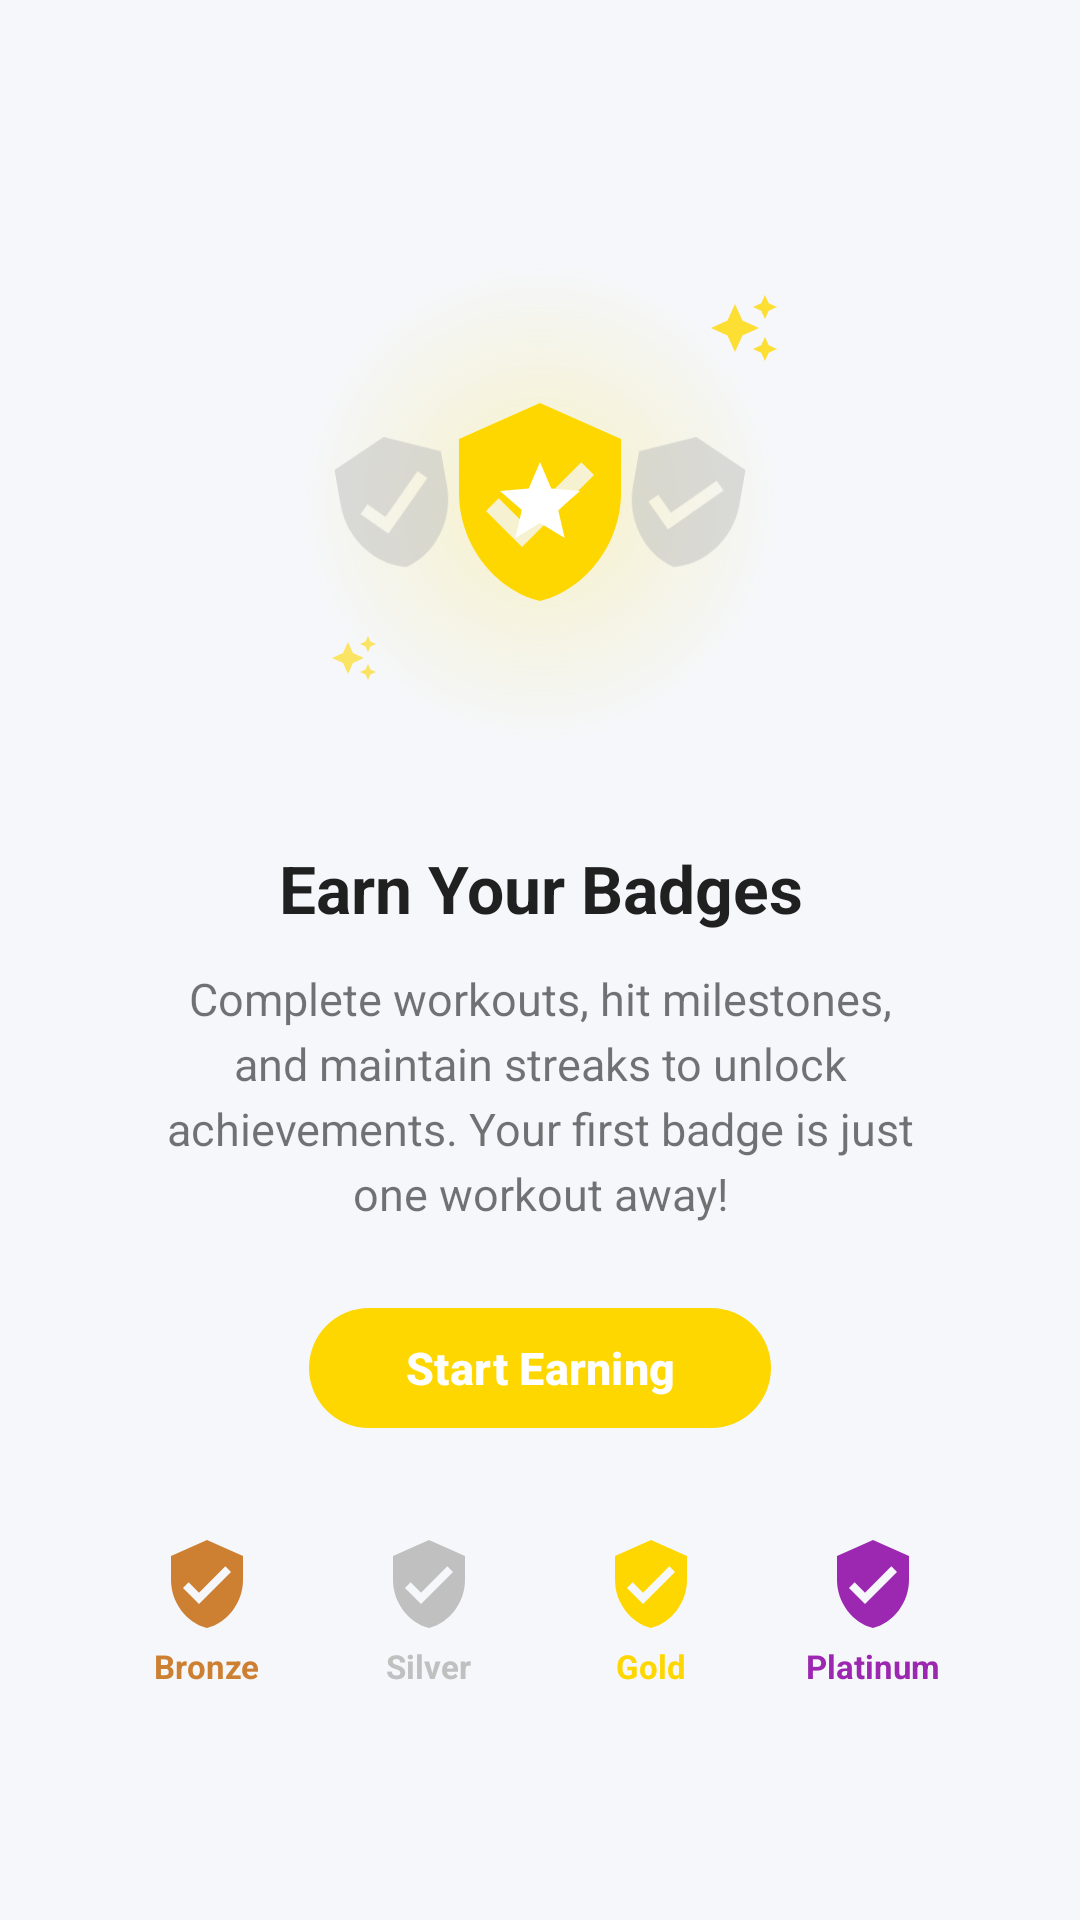

Reconstruct the res/layout file that produces this screen, plus the resources it refers to.
<!-- AndroidManifest.xml: application theme Theme.FitTrackPro -->
<!-- res/layout/layout_empty_state_achievements.xml -->
<?xml version="1.0" encoding="utf-8"?>
<LinearLayout xmlns:android="http://schemas.android.com/apk/res/android"
    xmlns:app="http://schemas.android.com/apk/res-auto"
    android:layout_width="match_parent"
    android:layout_height="wrap_content"
    android:gravity="center"
    android:orientation="vertical"
    android:padding="32dp">

    
    <FrameLayout
        android:layout_width="200dp"
        android:layout_height="180dp"
        android:layout_marginBottom="24dp">

        
        <View
            android:layout_width="160dp"
            android:layout_height="160dp"
            android:layout_gravity="center"
            android:background="@drawable/bg_empty_state_achievements" />

        
        <LinearLayout
            android:layout_width="wrap_content"
            android:layout_height="wrap_content"
            android:layout_gravity="center"
            android:gravity="center"
            android:orientation="horizontal">

            
            <FrameLayout
                android:layout_width="48dp"
                android:layout_height="48dp"
                android:layout_marginEnd="-12dp"
                android:alpha="0.5"
                android:rotation="-10">

                <ImageView
                    android:layout_width="match_parent"
                    android:layout_height="match_parent"
                    android:src="@drawable/ic_achievement_badge"
                    app:tint="@color/empty_state_icon"
                    android:contentDescription="@null" />

                <ImageView
                    android:layout_width="20dp"
                    android:layout_height="20dp"
                    android:layout_gravity="center"
                    android:src="@drawable/ic_lock"
                    app:tint="@color/text_hint"
                    android:contentDescription="@null" />

            </FrameLayout>

            
            <FrameLayout
                android:layout_width="72dp"
                android:layout_height="72dp"
                android:elevation="8dp">

                <ImageView
                    android:layout_width="match_parent"
                    android:layout_height="match_parent"
                    android:src="@drawable/ic_achievement_badge"
                    app:tint="@color/tier_gold"
                    android:contentDescription="@string/empty_achievements_title" />

                <ImageView
                    android:layout_width="32dp"
                    android:layout_height="32dp"
                    android:layout_gravity="center"
                    android:src="@drawable/ic_star"
                    app:tint="@color/white"
                    android:contentDescription="@null" />

            </FrameLayout>

            
            <FrameLayout
                android:layout_width="48dp"
                android:layout_height="48dp"
                android:layout_marginStart="-12dp"
                android:alpha="0.5"
                android:rotation="10">

                <ImageView
                    android:layout_width="match_parent"
                    android:layout_height="match_parent"
                    android:src="@drawable/ic_achievement_badge"
                    app:tint="@color/empty_state_icon"
                    android:contentDescription="@null" />

                <ImageView
                    android:layout_width="20dp"
                    android:layout_height="20dp"
                    android:layout_gravity="center"
                    android:src="@drawable/ic_lock"
                    app:tint="@color/text_hint"
                    android:contentDescription="@null" />

            </FrameLayout>

        </LinearLayout>

        
        <ImageView
            android:layout_width="24dp"
            android:layout_height="24dp"
            android:layout_gravity="top|end"
            android:layout_marginTop="20dp"
            android:layout_marginEnd="20dp"
            android:alpha="0.8"
            android:src="@drawable/ic_sparkle"
            app:tint="@color/xp_gold"
            android:contentDescription="@null" />

        <ImageView
            android:layout_width="16dp"
            android:layout_height="16dp"
            android:layout_gravity="bottom|start"
            android:layout_marginStart="30dp"
            android:layout_marginBottom="30dp"
            android:alpha="0.6"
            android:src="@drawable/ic_sparkle"
            app:tint="@color/xp_gold"
            android:contentDescription="@null" />

    </FrameLayout>

    
    <TextView
        android:layout_width="wrap_content"
        android:layout_height="wrap_content"
        android:layout_marginBottom="12dp"
        android:gravity="center"
        android:text="@string/empty_achievements_title"
        android:textColor="@color/text_primary"
        android:textSize="22sp"
        android:textStyle="bold" />

    
    <TextView
        android:layout_width="wrap_content"
        android:layout_height="wrap_content"
        android:layout_marginBottom="24dp"
        android:gravity="center"
        android:lineSpacingExtra="4dp"
        android:paddingHorizontal="16dp"
        android:text="@string/empty_achievements_message"
        android:textColor="@color/text_secondary"
        android:textSize="15sp" />

    
    <com.google.android.material.button.MaterialButton
        android:id="@+id/btn_empty_state_cta"
        android:layout_width="wrap_content"
        android:layout_height="48dp"
        android:paddingHorizontal="32dp"
        android:text="@string/empty_achievements_cta"
        android:textAllCaps="false"
        android:textSize="15sp"
        app:backgroundTint="@color/tier_gold"
        app:cornerRadius="24dp"
        app:icon="@drawable/ic_play"
        app:iconGravity="textStart"
        app:iconPadding="8dp" />

    
    <LinearLayout
        android:layout_width="match_parent"
        android:layout_height="wrap_content"
        android:layout_marginTop="32dp"
        android:gravity="center"
        android:orientation="horizontal">

        
        <LinearLayout
            android:layout_width="0dp"
            android:layout_height="wrap_content"
            android:layout_weight="1"
            android:gravity="center"
            android:orientation="vertical">

            <ImageView
                android:layout_width="32dp"
                android:layout_height="32dp"
                android:src="@drawable/ic_achievement_badge"
                app:tint="@color/tier_bronze"
                android:contentDescription="@string/tier_bronze" />

            <TextView
                android:layout_width="wrap_content"
                android:layout_height="wrap_content"
                android:layout_marginTop="4dp"
                android:text="@string/tier_bronze"
                android:textColor="@color/tier_bronze"
                android:textSize="11sp"
                android:textStyle="bold" />

        </LinearLayout>

        
        <LinearLayout
            android:layout_width="0dp"
            android:layout_height="wrap_content"
            android:layout_weight="1"
            android:gravity="center"
            android:orientation="vertical">

            <ImageView
                android:layout_width="32dp"
                android:layout_height="32dp"
                android:src="@drawable/ic_achievement_badge"
                app:tint="@color/tier_silver"
                android:contentDescription="@string/tier_silver" />

            <TextView
                android:layout_width="wrap_content"
                android:layout_height="wrap_content"
                android:layout_marginTop="4dp"
                android:text="@string/tier_silver"
                android:textColor="@color/tier_silver"
                android:textSize="11sp"
                android:textStyle="bold" />

        </LinearLayout>

        
        <LinearLayout
            android:layout_width="0dp"
            android:layout_height="wrap_content"
            android:layout_weight="1"
            android:gravity="center"
            android:orientation="vertical">

            <ImageView
                android:layout_width="32dp"
                android:layout_height="32dp"
                android:src="@drawable/ic_achievement_badge"
                app:tint="@color/tier_gold"
                android:contentDescription="@string/tier_gold" />

            <TextView
                android:layout_width="wrap_content"
                android:layout_height="wrap_content"
                android:layout_marginTop="4dp"
                android:text="@string/tier_gold"
                android:textColor="@color/tier_gold"
                android:textSize="11sp"
                android:textStyle="bold" />

        </LinearLayout>

        
        <LinearLayout
            android:layout_width="0dp"
            android:layout_height="wrap_content"
            android:layout_weight="1"
            android:gravity="center"
            android:orientation="vertical">

            <ImageView
                android:layout_width="32dp"
                android:layout_height="32dp"
                android:src="@drawable/ic_achievement_badge"
                app:tint="@color/xp_purple"
                android:contentDescription="@string/tier_platinum" />

            <TextView
                android:layout_width="wrap_content"
                android:layout_height="wrap_content"
                android:layout_marginTop="4dp"
                android:text="@string/tier_platinum"
                android:textColor="@color/xp_purple"
                android:textSize="11sp"
                android:textStyle="bold" />

        </LinearLayout>

    </LinearLayout>

</LinearLayout>
<!-- resources referenced by this layout -->
<resources>
  <color name="empty_state_icon">#FFBDBDBD</color>
  <color name="text_hint">#61000000</color>
  <color name="text_primary">#DE000000</color>
  <color name="text_secondary">#8A000000</color>
  <color name="tier_bronze">#FFCD7F32</color>
  <color name="tier_gold">#FFFFD700</color>
  <color name="tier_silver">#FFC0C0C0</color>
  <color name="white">#FFFFFFFF</color>
  <color name="xp_gold">#FFFFD700</color>
  <color name="xp_purple">#FF9C27B0</color>
  <!-- drawable bg_empty_state_achievements (drawable) -->
  <?xml version="1.0" encoding="utf-8"?>
  <shape xmlns:android="http://schemas.android.com/apk/res/android"
      android:shape="oval">
      <gradient
          android:type="radial"
          android:gradientRadius="80dp"
          android:startColor="#33FFD700"
          android:endColor="#00FFD700" />
  </shape>
  <!-- drawable ic_achievement_badge (drawable) -->
  <?xml version="1.0" encoding="utf-8"?>
  <vector xmlns:android="http://schemas.android.com/apk/res/android"
      android:width="24dp"
      android:height="24dp"
      android:viewportWidth="24"
      android:viewportHeight="24">
      
      <path
          android:fillColor="#FF000000"
          android:pathData="M12,1L3,5v6c0,5.55 3.84,10.74 9,12 5.16,-1.26 9,-6.45 9,-12V5l-9,-4zM10,17l-4,-4 1.41,-1.41L10,14.17l6.59,-6.59L18,9l-8,8z" />
  </vector>
  <!-- drawable ic_star (drawable) -->
  <?xml version="1.0" encoding="utf-8"?>
  <vector xmlns:android="http://schemas.android.com/apk/res/android"
      android:width="24dp"
      android:height="24dp"
      android:viewportWidth="24"
      android:viewportHeight="24">
      
      <path
          android:fillColor="#FF000000"
          android:pathData="M12,17.27L18.18,21l-1.64,-7.03L22,9.24l-7.19,-0.61L12,2 9.19,8.63 2,9.24l5.46,4.73L5.82,21z" />
  </vector>
  <string name="empty_achievements_cta">Start Earning</string>
  <string name="empty_achievements_message">Complete workouts, hit milestones, and maintain streaks to unlock achievements. Your first badge is just one workout away!</string>
  <string name="empty_achievements_title">Earn Your Badges</string>
  <string name="tier_bronze">Bronze</string>
  <string name="tier_gold">Gold</string>
  <string name="tier_platinum">Platinum</string>
  <string name="tier_silver">Silver</string>
  <color name="primary">#FF4CAF50</color>
  <color name="primary_variant">#FF2E7D32</color>
  <color name="text_on_primary">#FFFFFFFF</color>
  <color name="secondary">#FFFF9800</color>
  <color name="secondary_variant">#FFEF6C00</color>
  <color name="text_on_secondary">#FF000000</color>
  <color name="background">#FFF5F7FA</color>
  <color name="surface">#FFFFFFFF</color>
  <color name="error">#FFF44336</color>
  <color name="primary_dark">#FF388E3C</color>
  <style name="Widget.FitTrackPro.CardView" parent="Widget.Material3.CardView.Elevated">
          <item name="cardCornerRadius">16dp</item>
          <item name="cardElevation">4dp</item>
          <item name="cardBackgroundColor">@color/surface</item>
      </style>
  <style name="Widget.FitTrackPro.Button" parent="Widget.Material3.Button">
          <item name="cornerRadius">12dp</item>
          <item name="android:textAllCaps">false</item>
          <item name="android:textStyle">bold</item>
      </style>
  <style name="Widget.FitTrackPro.Chip" parent="Widget.Material3.Chip.Assist">
          <item name="chipCornerRadius">16dp</item>
          <item name="chipBackgroundColor">@color/primary_surface</item>
          <item name="android:textColor">@color/primary</item>
      </style>
  <color name="primary_surface">#1A4CAF50</color>
</resources>
